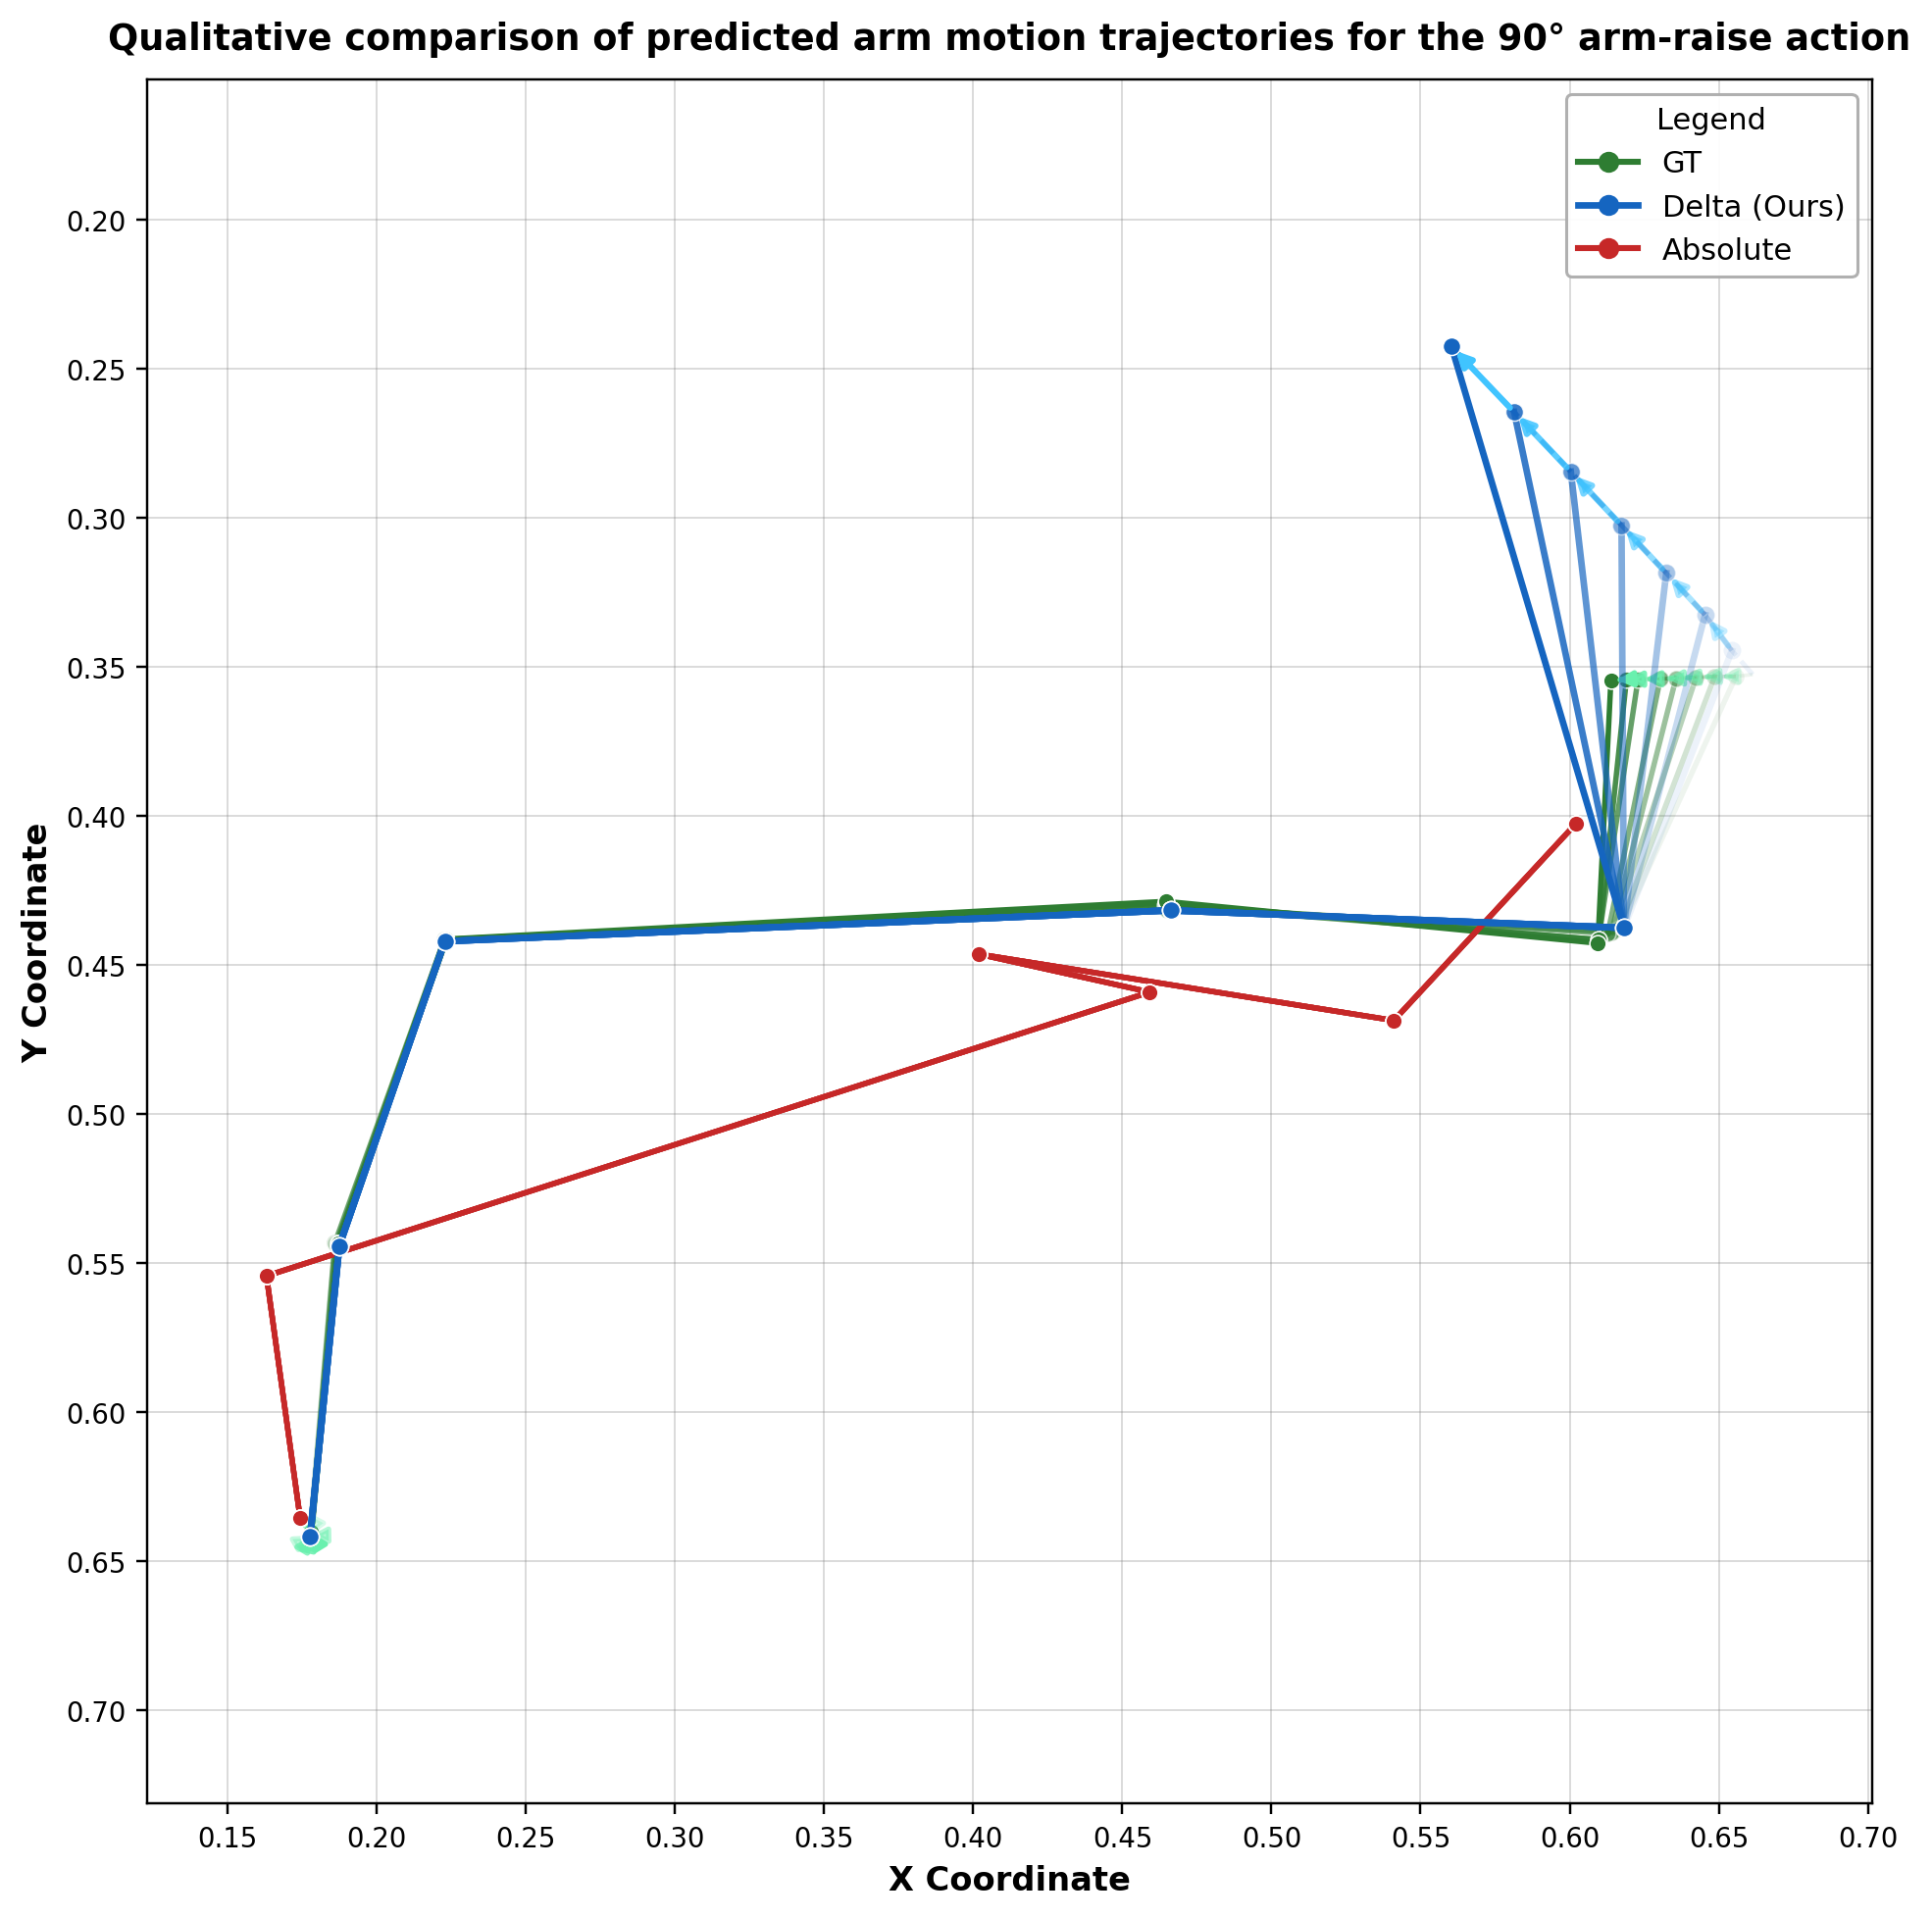

Reproduce this figure in Python.
"""
3-Model Trajectory Comparison (논문용 정적 이미지)
GT (green) / Delta (blue) / Absolute (red)

- 스켈레톤: baseline(★회색) + 마지막 프레임만 표시
- 중간 프레임: 각 관절의 궤적선(점+연결선)만 표시
- 손목: 화살표 + 프레임 번호 레이블

출력: vis_trajectory_comparison.png
"""

import json
import math
from pathlib import Path

import matplotlib
import matplotlib.pyplot as plt
import matplotlib.lines as mlines
import numpy as np

matplotlib.rcParams["font.family"] = "DejaVu Sans"
matplotlib.rcParams["axes.unicode_minus"] = False

# ── 경로 ─────────────────────────────────────────────────────────────────────
ROOT = Path(__file__).resolve().parent
OUTPUT_PNG = ROOT / "vis_trajectory_comparison.png"

SAMPLES = [
    {
        "label":       "Qualitative comparison of predicted arm motion trajectories for the 90° arm-raise action",
        "delta_json":  ROOT / "delta/predicted_motion_delta_90_0.json",
        "abs_json":    ROOT / "absolute/visAbsolute_x100_90_0.json",
        "source_json": ROOT / "dataset/new_data/90/1-ok.json",
        "baseline_idx": 34,
    },
]

PRED_FRAMES = 8

JOINTS = [
    "LEFT_SHOULDER", "RIGHT_SHOULDER",
    "LEFT_ELBOW",    "RIGHT_ELBOW",
    "LEFT_WRIST",    "RIGHT_WRIST",
]
CONNECTIONS = [
    ("LEFT_SHOULDER",  "LEFT_ELBOW"),
    ("LEFT_ELBOW",     "LEFT_WRIST"),
    ("RIGHT_SHOULDER", "RIGHT_ELBOW"),
    ("RIGHT_ELBOW",    "RIGHT_WRIST"),
    ("LEFT_SHOULDER",  "RIGHT_SHOULDER"),
]
WRIST_JOINTS = ["LEFT_WRIST", "RIGHT_WRIST"]

GT_COLOR       = "#2E7D32"   # 초록 (스켈레톤/궤적)
DELTA_COLOR    = "#1565C0"   # 파랑 (스켈레톤/궤적)
ABS_COLOR      = "#C62828"   # 빨강 (스켈레톤/궤적)
BASE_COLOR     = "#999999"   # 회색 (baseline)

GT_ARROW    = "#69F0AE"   # 밝은 민트 초록 (GT 화살표, 진초록 스켈레톤과 구분)
DELTA_ARROW = "#40C4FF"   # 밝은 하늘색 (Delta 화살표 강조)
ABS_ARROW   = "#FF6D00"   # 주황 (Absolute 화살표 강조)


# ── 데이터 로딩 ───────────────────────────────────────────────────────────────
def _load_vis_json(path: Path):
    with open(path, encoding="utf-8") as f:
        seq = json.load(f)["pose_sequence"]
    baseline = {j: tuple(seq[0][j]) for j in JOINTS if j in seq[0]}
    frames   = [{j: tuple(fr[j]) for j in JOINTS if j in fr}
                for fr in seq[1: PRED_FRAMES + 1]]
    return baseline, frames


def load_gt(source_path: Path, baseline_idx: int, n_frames: int):
    with open(source_path, encoding="utf-8") as f:
        seq = json.load(f)["pose_sequence"]
    baseline = {j: tuple(seq[baseline_idx][j])
                for j in JOINTS if j in seq[baseline_idx]}
    frames = []
    for t in range(1, n_frames + 1):
        fi = baseline_idx + t
        frames.append(
            {j: tuple(seq[fi][j]) for j in JOINTS if j in seq[fi]}
            if fi < len(seq) else {}
        )
    return baseline, frames


# ── 스켈레톤 (baseline / 마지막 프레임용) ────────────────────────────────────
def draw_skeleton(ax, frame: dict, color: str, alpha: float,
                  lw: float, ms: float, zorder: int, marker: str = "o"):
    for (ja, jb) in CONNECTIONS:
        if ja in frame and jb in frame:
            ax.plot(
                [frame[ja][0], frame[jb][0]],
                [frame[ja][1], frame[jb][1]],
                color=color, lw=lw, alpha=alpha, zorder=zorder,
            )
    for j in JOINTS:
        if j in frame:
            ax.scatter(
                frame[j][0], frame[j][1],
                s=ms, color=color,
                edgecolors="white", linewidths=0.8,
                alpha=alpha,
                zorder=zorder + 1, marker=marker,
            )


# ── 프레임별 스켈레톤 + 관절 궤적선 ─────────────────────────────────────────
def draw_joint_trajectories(ax, baseline: dict, frames: list,
                             color: str, lw: float, ms: float,
                             zorder: int):
    """
    - 각 프레임의 스켈레톤(뼈대 연결선 + 관절 점)을 alpha 그라디언트로 표시
      frame1=0.08(거의 투명) → frame8=1.0(완전 불투명)
    - 각 관절의 이동 궤적선도 동일 alpha로 표시
    """
    n = len(frames)
    alphas = np.linspace(0.08, 1.0, n) if n > 1 else [1.0]

    # 1) 프레임별 스켈레톤 (뼈대 연결선 + 관절 점)
    for fi, frame in enumerate(frames):
        alpha = float(alphas[fi])
        # 뼈대 연결선
        for (ja, jb) in CONNECTIONS:
            if ja in frame and jb in frame:
                ax.plot([frame[ja][0], frame[jb][0]],
                        [frame[ja][1], frame[jb][1]],
                        color=color, lw=lw, alpha=alpha, zorder=zorder)
        # 관절 점
        for j in JOINTS:
            if j in frame:
                ax.scatter(frame[j][0], frame[j][1],
                           s=ms, color=color,
                           edgecolors="white", linewidths=0.5,
                           alpha=alpha, zorder=zorder + 1, marker="o")

    # 2) 관절별 이동 궤적선 (baseline→frame1→...→frameN)
    for joint in JOINTS:
        coords = []
        if joint in baseline:
            coords.append(baseline[joint])
        for fr in frames:
            if joint in fr:
                coords.append(fr[joint])
        if len(coords) < 2:
            continue
        for i in range(len(coords) - 1):
            alpha = float(alphas[min(i, n - 1)])
            x1, y1 = coords[i]
            x2, y2 = coords[i + 1]
            ax.plot([x1, x2], [y1, y2],
                    color=color, lw=max(lw - 0.6, 0.8), alpha=alpha,
                    zorder=zorder - 1, linestyle="--")


# ── 손목 화살표 + 프레임 번호 ─────────────────────────────────────────────────
def draw_wrist_arrows(ax, frames: list,
                      color: str, lw: float, zorder: int):
    n = len(frames)
    alphas = np.linspace(0.15, 1.0, n) if n > 1 else [1.0]
    for joint in WRIST_JOINTS:
        coords = []
        for fr in frames:
            if joint in fr:
                coords.append(fr[joint])

        # 모든 구간에 화살표 표시 (alpha 그라디언트)
        for i in range(len(coords) - 1):
            x1, y1 = coords[i]
            x2, y2 = coords[i + 1]
            if math.sqrt((x2 - x1) ** 2 + (y2 - y1) ** 2) >= 1e-5:
                alpha = float(alphas[min(i + 1, n - 1)])
                ax.annotate(
                    "",
                    xy=(x2, y2), xytext=(x1, y1),
                    arrowprops=dict(
                        arrowstyle="-|>",
                        color=color,
                        lw=lw,
                        mutation_scale=10,
                        alpha=alpha,
                    ),
                    zorder=zorder,
                )



# ── 메인 ──────────────────────────────────────────────────────────────────────
def main():
    fig, axes = plt.subplots(1, 1, figsize=(9, 10))
    axes = [axes]
    # fig.suptitle(
    #     "Fig. 1.  Predicted arm motion trajectories for the 90° Turn action.\n"
    #     "Skeleton shown at baseline (★) and final frame only. "
    #     "Lines = per-joint trajectory.  Arrows = wrist direction.",
    #     fontsize=10.5, y=1.02, ha="center",
    # )

    for ax, sample in zip(axes, SAMPLES):
        label      = sample["label"]
        delta_path = sample["delta_json"]
        abs_path   = sample["abs_json"]
        src_path   = sample["source_json"]
        bidx       = sample["baseline_idx"]

        if not delta_path.exists():
            ax.text(0.5, 0.5, f"Delta file missing\n{delta_path.name}",
                    ha="center", va="center", transform=ax.transAxes)
            ax.set_title(label); continue

        d_base, d_seq = _load_vis_json(delta_path)
        _, gt_seq     = load_gt(src_path, bidx, PRED_FRAMES)
        gt_base       = d_base

        a_base, a_seq = {}, []
        if abs_path.exists():
            a_base, a_seq = _load_vis_json(abs_path)

        # --- 축 범위 ---
        all_x, all_y = [], []
        for pool in ([d_base] + d_seq + gt_seq +
                     ([a_base] if a_base else []) + a_seq):
            for j in JOINTS:
                if j in pool:
                    all_x.append(pool[j][0])
                    all_y.append(pool[j][1])

        pad  = 0.04
        xmin = min(all_x) - pad;  xmax = max(all_x) + pad
        ymin = min(all_y) - pad;  ymax = max(all_y) + pad
        xr, yr = xmax - xmin, ymax - ymin
        if xr > yr:
            mid = (ymin + ymax) / 2
            ymin, ymax = mid - xr / 2, mid + xr / 2
        else:
            mid = (xmin + xmax) / 2
            xmin, xmax = mid - yr / 2, mid + yr / 2

        ax.set_xlim(xmin, xmax)
        ax.set_ylim(ymax, ymin)
        ax.set_aspect("equal")
        ax.xaxis.set_major_locator(plt.MultipleLocator(0.05))
        ax.yaxis.set_major_locator(plt.MultipleLocator(0.05))
        ax.grid(True, linestyle="-", alpha=0.3, linewidth=0.6, color="gray")
        ax.tick_params(labelsize=9)
        ax.set_xlabel("X Coordinate", fontsize=11, fontweight="bold")
        ax.set_ylabel("Y Coordinate", fontsize=11, fontweight="bold")
        ax.set_title(label, fontsize=12, fontweight="bold", pad=10)

        # ── 그리기 순서: GT → Absolute → Delta ──────────────────────────────

        # 1) GT (초록)
        draw_joint_trajectories(ax, gt_base, gt_seq, GT_COLOR,
                                 lw=1.8, ms=30, zorder=3)
        draw_wrist_arrows(ax, gt_seq, GT_ARROW, lw=1.8, zorder=4)

        # 3) Absolute (빨강)
        if a_seq:
            draw_joint_trajectories(ax, a_base, a_seq, ABS_COLOR,
                                     lw=1.8, ms=30, zorder=5)
            draw_wrist_arrows(ax, a_seq, ABS_ARROW, lw=1.8, zorder=6)

        # 4) Delta (파랑, 최상단)
        draw_joint_trajectories(ax, d_base, d_seq, DELTA_COLOR,
                                 lw=2.2, ms=35, zorder=7)
        draw_wrist_arrows(ax, d_seq, DELTA_ARROW, lw=2.0, zorder=8)

    # --- 범례 ---
    ax = axes[0]
    legend_hdl = [
        mlines.Line2D([], [], color=GT_COLOR,    lw=2.0, marker="o", ms=6,
                      label="GT"),
        mlines.Line2D([], [], color=DELTA_COLOR,  lw=2.2, marker="o", ms=6,
                      label="Delta (Ours)"),
        mlines.Line2D([], [], color=ABS_COLOR,    lw=2.0, marker="o", ms=6,
                      label="Absolute"),
    ]
    ax.legend(
        handles=legend_hdl,
        loc="upper right",
        fontsize=10,
        framealpha=0.93,
        edgecolor="#aaaaaa",
        title="Legend",
        title_fontsize=10,
    )

    fig.tight_layout()
    fig.savefig(str(OUTPUT_PNG), dpi=220, bbox_inches="tight")
    print(f"[SAVED] {OUTPUT_PNG}")
    plt.show()


if __name__ == "__main__":
    main()
